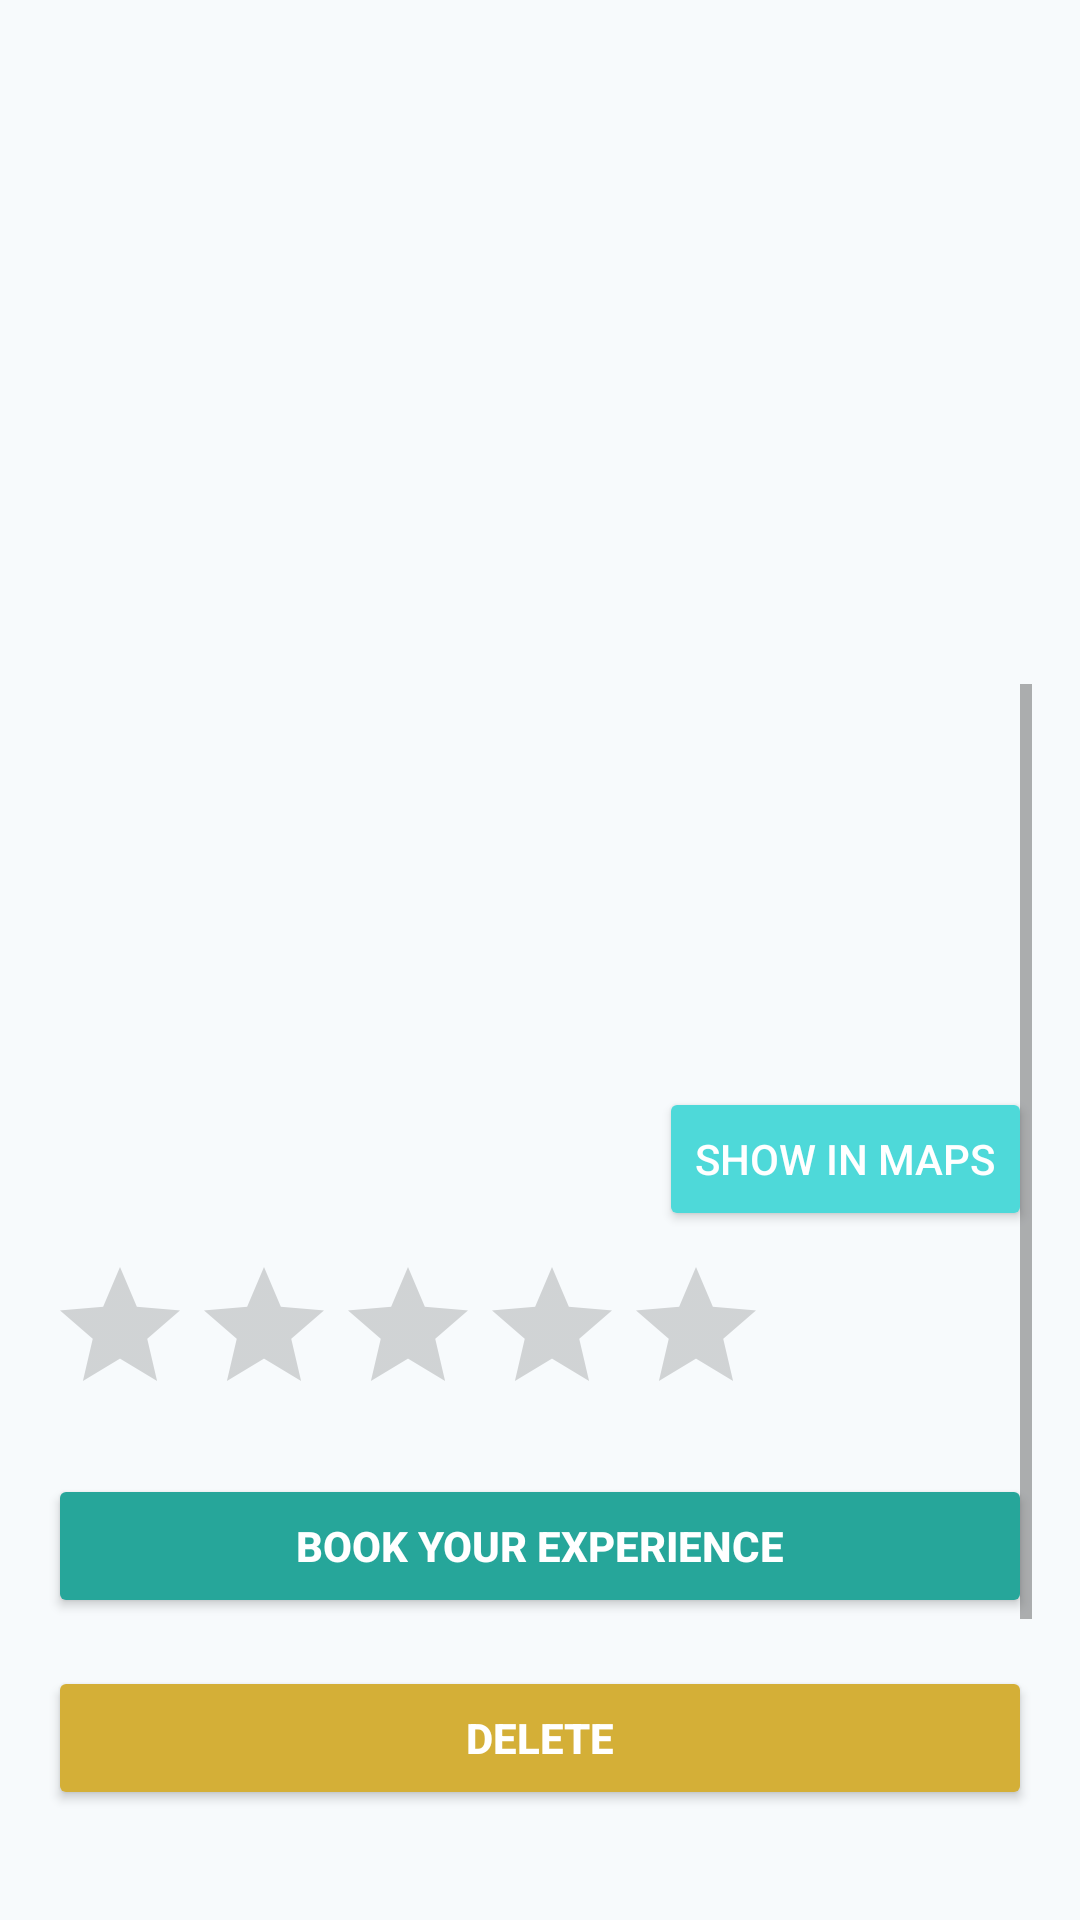

Layout XML and referenced resources for this Android screen:
<!-- AndroidManifest.xml: application theme Theme.Wellnest -->
<!-- res/layout/fragment_details.xml -->
<LinearLayout xmlns:android="http://schemas.android.com/apk/res/android"
    xmlns:app="http://schemas.android.com/apk/res-auto"
    xmlns:tools="http://schemas.android.com/tools"
    android:layout_width="match_parent"
    android:layout_height="match_parent"
    android:orientation="vertical"
    android:background="@color/gray_100"
    android:padding="16dp">

    
    <HorizontalScrollView
        android:layout_width="match_parent"
        android:layout_height="212dp"
        android:scrollbars="none">

        <LinearLayout
            android:id="@+id/imageContainer"
            android:layout_width="wrap_content"
            android:layout_height="200dp"
            android:orientation="horizontal"
            android:scaleType="centerCrop">
            
        </LinearLayout>

    </HorizontalScrollView>

    
    <ScrollView
        android:layout_width="match_parent"
        android:layout_height="0dp"
        android:layout_weight="1">

        <LinearLayout
            android:layout_width="match_parent"
            android:layout_height="wrap_content"
            android:orientation="vertical"
            android:paddingTop="16dp">

            <TextView
                android:id="@+id/titleTextView"
                android:layout_width="match_parent"
                android:layout_height="wrap_content"
                android:textColor="@color/black"
                android:textSize="30sp"
                android:textStyle="bold"
                tools:text="Event Title" />

            <TextView
                android:id="@+id/descriptionTextView"
                android:layout_width="match_parent"
                android:layout_height="wrap_content"
                android:layout_marginTop="16dp"
                android:textColor="@color/gray_600"
                tools:text="About us ?" />

            <TextView
                android:id="@+id/priceTextView"
                android:layout_width="match_parent"
                android:layout_height="wrap_content"
                android:layout_marginTop="8dp"
                android:textColor="@color/teal_400"
                android:textSize="20sp"
                android:textStyle="bold"
                tools:text="$250" />

            <LinearLayout
                android:layout_width="match_parent"
                android:layout_height="wrap_content"
                android:orientation="horizontal"
                android:layout_marginTop="8dp">

                <TextView
                    android:id="@+id/locationTextView"
                    android:layout_width="0dp"
                    android:layout_height="52dp"
                    android:layout_weight="1"
                    android:textSize="20sp"
                    android:textStyle="bold"
                    android:textColor="@color/darker_gray"
                    tools:text="Where ?" />

                <ImageView
                    android:id="@+id/imageView2"
                    android:layout_width="10dp"
                    android:layout_height="match_parent"
                    android:layout_weight="1"
                    app:srcCompat="@drawable/ic_location_pin" />
                <Button
                    android:id="@+id/button"
                    android:layout_width="wrap_content"
                    android:layout_height="wrap_content"
                    android:text="Show in Maps"
                    android:backgroundTint="@color/lac"
                    android:drawableStart="@drawable/ic_location_pin"
                    android:drawablePadding="8dp"
                    android:textAlignment="center"
                    android:textColor="@android:color/white"/>

            </LinearLayout>

            <LinearLayout
                android:layout_width="match_parent"
                android:layout_height="wrap_content"
                android:layout_marginTop="4dp"
                android:orientation="horizontal">

                <RatingBar
                    android:id="@+id/ratingBar"
                    android:layout_width="wrap_content"
                    android:layout_height="wrap_content"
                    android:layout_marginEnd="8dp"
                    android:numStars="5"
                    android:stepSize="1"
                    tools:rating="4" />

                <TextView
                    android:id="@+id/ratingTextView"
                    android:layout_width="wrap_content"
                    android:layout_height="wrap_content"
                    android:textColor="@color/darker_gray"
                    tools:text="(5.0)" />
            </LinearLayout>

            <Button
                android:id="@+id/bookButton"
                android:layout_width="match_parent"
                android:layout_height="wrap_content"
                android:layout_marginTop="16dp"
                android:backgroundTint="@color/teal_400"
                android:padding="12dp"
                android:text="Book your experience"
                android:textColor="@android:color/white"
                android:textStyle="bold" />

            <Button
                android:id="@+id/deleteButton"
                android:layout_width="match_parent"
                android:layout_height="wrap_content"
                android:layout_marginTop="16dp"
                android:backgroundTint="@color/gold"
                android:padding="12dp"
                android:text="DELETE"
                android:textColor="@android:color/white"
                android:textStyle="bold" />

            <Button
                android:id="@+id/updateButton"
                android:layout_width="wrap_content"
                android:layout_height="wrap_content"
                android:text="Update Event"
                android:layout_marginTop="16dp" />

            <Button
                android:id="@+id/generateQrButton"
                android:layout_width="wrap_content"
                android:layout_height="wrap_content"
                android:text="Generate QR Code"
                android:layout_marginTop="16dp" />
        </LinearLayout>

    </ScrollView>

</LinearLayout>
<!-- resources referenced by this layout -->
<resources>
  <color name="black">#FF000000</color>
  <color name="darker_gray">#4A5568</color>
  <color name="gold">#D4AF37</color>
  <color name="gray_100">#F7FAFC</color>
  <color name="gray_600">#718096</color>
  <color name="lac">#4ED9D9</color>
  <color name="teal_400"> #26A69A</color>
  <style name="Theme.Wellnest" parent="Theme.MaterialComponents.DayNight.NoActionBar">
          
          <item name="colorPrimary">@color/purple_500</item>
          <item name="colorPrimaryVariant">@color/purple_700</item>
          <item name="colorOnPrimary">@color/white</item>
          
          <item name="colorSecondary">@color/teal_200</item>
          <item name="colorSecondaryVariant">@color/teal_700</item>
          <item name="colorOnSecondary">@color/black</item>
          
          <item name="android:statusBarColor">?attr/colorPrimaryVariant</item>
          
  
      </style>
  <color name="purple_500">#FF6200EE</color>
  <color name="purple_700">#FF3700B3</color>
  <color name="white">#FFFFFFFF</color>
  <color name="teal_200">#FF03DAC5</color>
  <color name="teal_700">#FF018786</color>
</resources>
